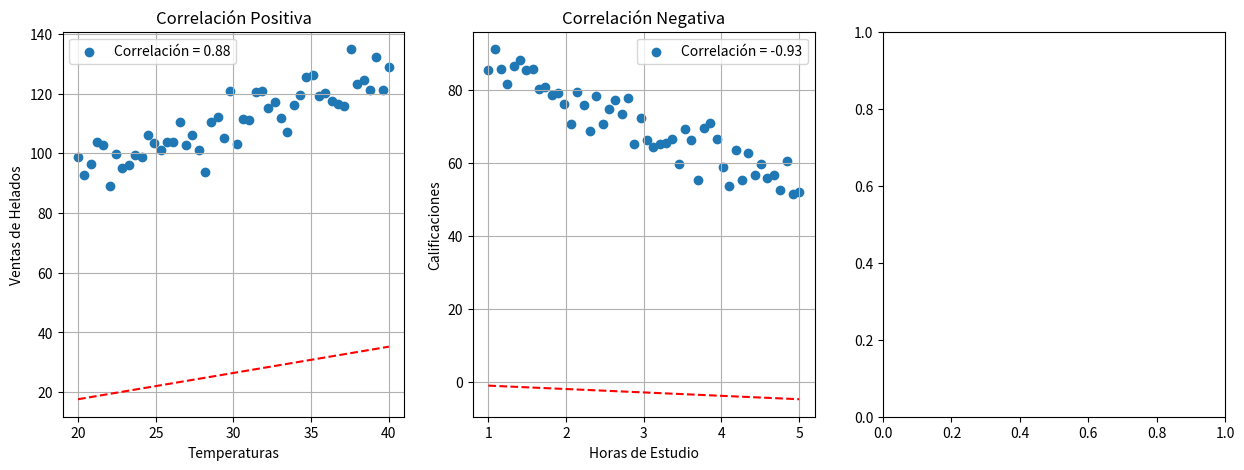

Here is the Python script that generated this plot: (Note: this script raises an exception after producing the figure.)
import numpy as np
import matplotlib.pyplot as plt

# Datos de ventas de helados y temperaturas
np.random.seed(0)
temperaturas = np.linspace(20, 40, 50)
ventas_helados = 50 + 2 * temperaturas + np.random.normal(0, 5, 50) #50 valor base + coeficiente de relacio + el dato radom para generar ruido

# Datos de horas de estudio y calificaciones
horas_estudio = np.linspace(1, 5, 50)
calificaciones = 100 - 10 * horas_estudio + np.random.normal(0, 5, 50)

# Datos sin correlacion
horas_suenio = np.linspace(4, 10, 50)
ventas_helados2 = 50 + np.random.normal(0, 10, 50)

# Calcular la correlacion de Pearson
no_correlation = np.corrcoef(horas_suenio, ventas_helados2)[0, 1]
correlation_pos = np.corrcoef(ventas_helados, temperaturas)[0, 1]
correlation_neg = np.corrcoef(horas_estudio, calificaciones)[0, 1]

plt.figure(figsize=(15, 5))

# grafico para la correlacion positiva
plt.subplot(1, 3, 1)
plt.scatter(temperaturas, ventas_helados, label=f'Correlación = {correlation_pos:.2f}')
plt.plot(temperaturas, temperaturas * correlation_pos, color='red', linestyle='--')
plt.xlabel('Temperaturas')
plt.ylabel('Ventas de Helados')
plt.legend()
plt.title('Correlación Positiva')
plt.grid(True)

# grafico para la correlacion negativa
plt.subplot(1, 3, 2)
plt.scatter(horas_estudio, calificaciones, label=f'Correlación = {correlation_neg:.2f}')
plt.plot(horas_estudio, horas_estudio * correlation_neg, color='red', linestyle='--')
plt.xlabel('Horas de Estudio')
plt.ylabel('Calificaciones')
plt.legend()
plt.title('Correlación Negativa')
plt.grid(True)

# grafico para la no correlacion
plt.subplot(1, 3, 3)
plt.scatter(x, y, label=f'Correlación = {no_correlation:.2f}')
plt.plot(x, y * no_correlation, color='red', linestyle='--')
plt.xlabel('X')
plt.ylabel('Y')
plt.legend()
plt.title('No Correlación')
plt.grid(True)

plt.tight_layout()

plt.show()
